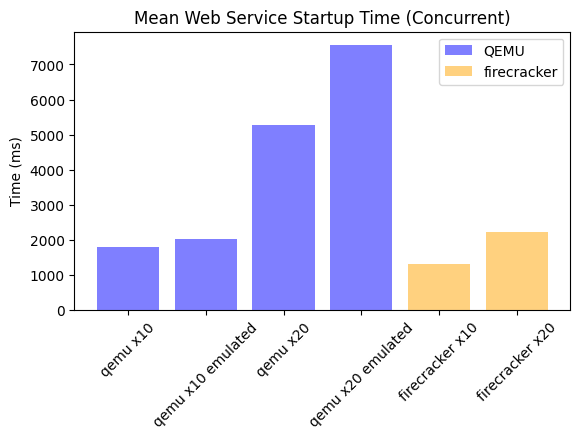

This chart was generated by the following Python code: (Note: this script raises an exception after producing the figure.)
firecracker_x10 = [
	1506.50528,
	1073.67848,
	1435.60394,
	1311.89122,
	1478.34139,
	1274.45722,
	1421.57364,
	1433.41290,
	1032.50822,
	1196.20268,
	1264.26841,
	1200.80116,
	2212.04304,
	1260.07719,
	1902.87815,
	1039.27796,
	1161.05064,
	1086.15483,
	1459.48865,
	1352.40859,
	1226.24440,
	1025.57109,
	1878.83402,
	1277.00272,
	1020.85747,
	1098.40982,
	1077.30883,
	1051.77403,
	1487.52624,
	1363.94244,
	1362.38808,
	1201.21848,
	1295.10240,
	1315.16963,
	1286.23172,
	1109.81820,
	1215.80142,
	1231.10123,
	1450.49284,
	1283.73120
]

firecracker_x20 = [
	3405.80919,
	1559.98051,
	2712.13552,
	2633.59266,
	3013.82574,
	1427.36557,
	2329.67524,
	2201.84338,
	3167.36727,
	1448.08882,
	1280.40175,
	2596.03458,
	1742.37438,
	1301.35652,
	2327.94513,
	2138.97079,
	2937.65632,
	1463.04191,
	2874.72565,
	2635.97481,
	3190.60533,
	2216.21526,
	1528.93060,
	2961.00153,
	2653.05957,
	1490.81684,
	2016.10431,
	2084.18570,
	2796.41614,
	1367.58195,
	2725.03962,
	2103.58075,
	2994.78055,
	1489.09197,
	1904.28617,
	1710.62562,
	2775.57512,
	1371.95959,
	2908.16411,
	1985.24329,
	3274.88962,
	1078.88135,
	2635.89147,
	2795.58008,
	2687.80382,
	1505.66399,
	1672.27746,
	3052.86680,
	2228.88197,
	1456.31110,
	2654.78988,
	2795.76591,
	1645.66797,
	2281.32286,
	1196.23926,
	2603.84760,
	1703.79516,
	1993.54718,
	2738.81287,
	2056.31275,
	1803.12607,
	1755.27661,
	2646.68840,
	3345.33619,
	2632.27497,
	1498.24509,
	3002.20424,
	3387.82650,
	3428.23955,
	1443.76143,
	2751.43478,
	1628.08451,
	2591.89728,
	1525.96461,
	1580.07974,
	2806.29027,
	1593.98959,
	1485.86179,
	2294.99433,
	1320.77997
]

qemu_x10_emulated = [
	2061.68022,
	2068.31641,
	1898.52753,
	2034.39062,
	2045.34912,
	1791.11967,
	2054.14683,
	2091.33657,
	2060.50147,
	2066.34829
]

qemu_x20_emulated = [
	9399.35159,
	9066.32819,
	8900.20204,
	7176.16540,
	9985.58551,
	9795.74414,
	6347.28192,
	9491.93390,
	5841.14698,
	9346.51703,
	7135.69970,
	8304.51995,
	5030.32842,
	2058.30614,
	5732.72607,
	5774.94422,
	9536.73092,
	3124.84295,
	9962.47447,
	9116.09705
]

qemu_x10 = [
	2123.34468,
	2059.04444,
	2044.97267,
	1410.41973,
	2056.50077,
	2050.81856,
	2046.76147,
	1298.60299,
	1553.72132,
	1425.05469
]

qemu_x20 = [
	2461.65463,
	1194.63251,
	6318.35921,
	7990.48570,
	4899.72008,
	7955.71421,
	7911.51939,
	7663.64474,
	2066.74216,
	7727.31982,
	2049.67372,
	5802.00090,
	4514.83784,
	2048.02449,
	5323.16251,
	8467.13624,
	2052.68366,
	7833.76863,
	6883.89973,
	4394.01634
]



import statistics as stats
import matplotlib.pyplot as plt; plt.rcdefaults()
import numpy as np
import matplotlib.pyplot as plt

objects = ('qemu x10','qemu x10 emulated','qemu x20','qemu x20 emulated','firecracker x10','firecracker x20')
y_pos = np.arange(len(objects))
performance = [
	stats.mean(qemu_x10),
	stats.mean(qemu_x10_emulated),
	stats.mean(qemu_x20),
	stats.mean(qemu_x20_emulated),
	stats.mean(firecracker_x10),
	stats.mean(firecracker_x20)
]

bar = plt.bar(y_pos, performance, align='center', alpha=0.5, color=['blue', 'blue', 'blue', 'blue', 'orange', 'orange'])
plt.xticks(y_pos, objects)
#plt.yticks(np.arange(0, 8000, 500))
plt.ylabel('Time (ms)')
plt.title('Mean Web Service Startup Time (Concurrent)')

plt.legend((bar[0], bar[4]), ('QEMU', 'firecracker'))

plt.gcf().subplots_adjust(bottom=0.30)
plt.xticks(rotation=45)

#plt.show()
plt.savefig('plots/scripts/images/mean-webservice-time-concurrent.png')